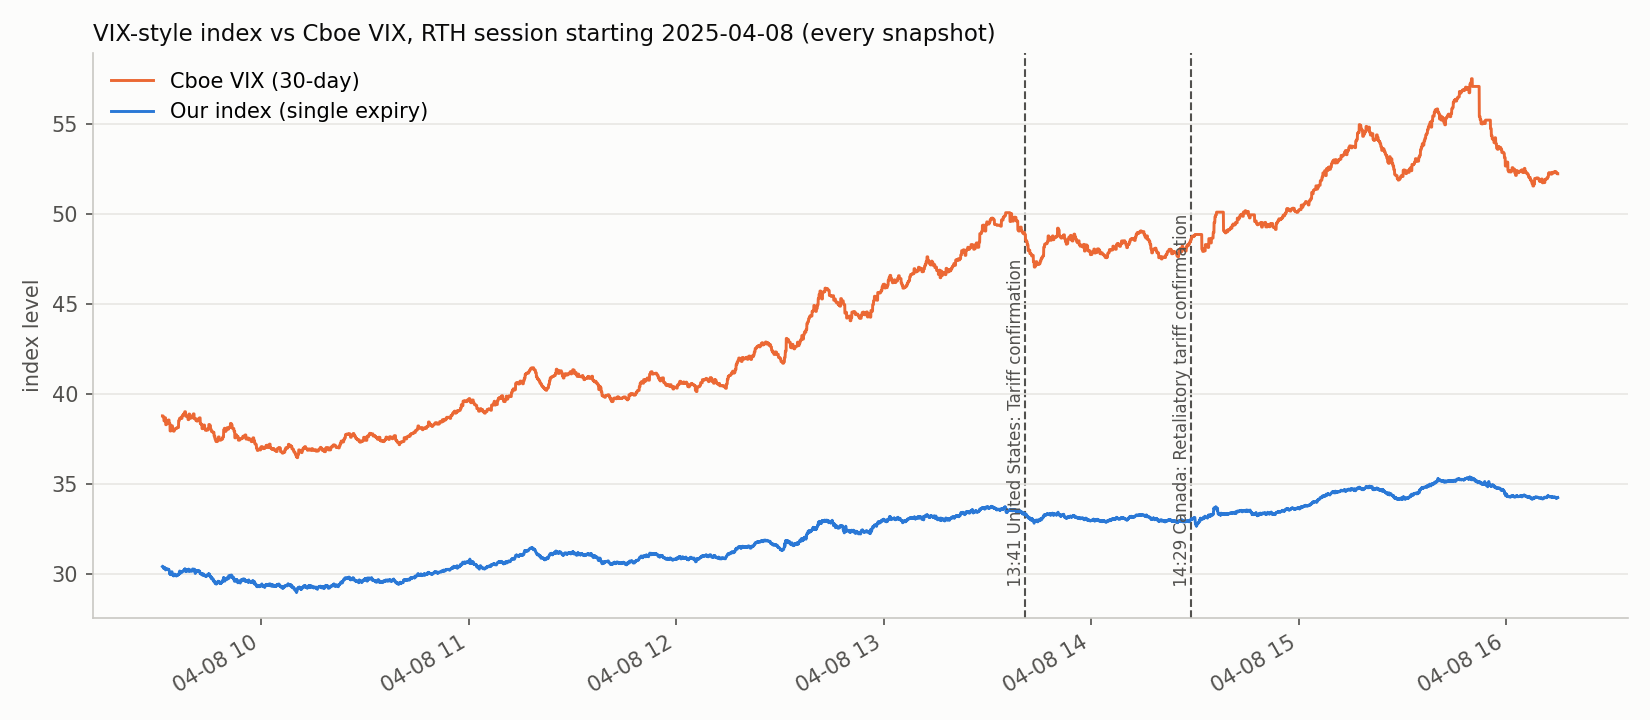

Data behind this chart, as committed beside it:
time, our_index, real_vix, forward, T
2025-04-08 09:31:21.315630, 30.43, 38.8, 5247, 0.1041
2025-04-08 09:31:24.326131, 30.42, 38.8, 5250, 0.1041
2025-04-08 09:31:27.331784, 30.42, 38.8, 5249, 0.1041
2025-04-08 09:31:30.347018, 30.42, 38.8, 5245, 0.1041
2025-04-08 09:31:33.356476, 30.4, 38.74, 5247, 0.1041
2025-04-08 09:31:36.366012, 30.4, 38.74, 5247, 0.1041
2025-04-08 09:31:39.377579, 30.41, 38.74, 5245, 0.1041
2025-04-08 09:31:42.378765, 30.39, 38.74, 5245, 0.1041
2025-04-08 09:31:45.380867, 30.33, 38.74, 5251, 0.1041
2025-04-08 09:31:48.381033, 30.33, 38.52, 5251, 0.1041
2025-04-08 09:31:51.383266, 30.34, 38.52, 5250, 0.1041
2025-04-08 09:31:54.385844, 30.37, 38.52, 5248, 0.1041
2025-04-08 09:31:57.386008, 30.38, 38.52, 5245, 0.1041
2025-04-08 09:32:00.438934, 30.39, 38.52, 5244, 0.1041
2025-04-08 09:32:03.447030, 30.37, 38.69, 5244, 0.1041
2025-04-08 09:32:06.450265, 30.33, 38.69, 5248, 0.1041
2025-04-08 09:32:09.483614, 30.3, 38.69, 5249, 0.1041
2025-04-08 09:32:12.526166, 30.29, 38.69, 5246, 0.1041
2025-04-08 09:32:15.566797, 30.25, 38.69, 5251, 0.1041
2025-04-08 09:32:18.607020, 30.25, 38.31, 5251, 0.1041
2025-04-08 09:32:21.657643, 30.29, 38.31, 5247, 0.1041
2025-04-08 09:32:24.662520, 30.29, 38.31, 5246, 0.1041
2025-04-08 09:32:27.706072, 30.26, 38.31, 5247, 0.1041
2025-04-08 09:32:30.756995, 30.28, 38.31, 5246, 0.1041
2025-04-08 09:32:33.799619, 30.28, 38.42, 5245, 0.1041
2025-04-08 09:32:36.802590, 30.3, 38.42, 5242, 0.1041
2025-04-08 09:32:39.806901, 30.29, 38.42, 5242, 0.1041
2025-04-08 09:32:42.819322, 30.29, 38.42, 5242, 0.1041
2025-04-08 09:32:45.821241, 30.27, 38.42, 5244, 0.1041
2025-04-08 09:32:48.869568, 30.26, 38.5, 5244, 0.1041
2025-04-08 09:32:51.914869, 30.28, 38.5, 5242, 0.1041
2025-04-08 09:32:54.961862, 30.27, 38.5, 5242, 0.1041
2025-04-08 09:32:58.013623, 30.29, 38.5, 5241, 0.1041
2025-04-08 09:33:01.058974, 30.29, 38.5, 5241, 0.1041
2025-04-08 09:33:04.062083, 30.29, 38.57, 5240, 0.1041
2025-04-08 09:33:07.109805, 30.27, 38.57, 5242, 0.1041
2025-04-08 09:33:10.110623, 30.28, 38.57, 5242, 0.1041
2025-04-08 09:33:13.150178, 30.26, 38.57, 5241, 0.1041
2025-04-08 09:33:16.198545, 30.25, 38.57, 5241, 0.1041
2025-04-08 09:33:19.241204, 30.2, 38.38, 5243, 0.1041
2025-04-08 09:33:22.285919, 30.18, 38.38, 5245, 0.1041
2025-04-08 09:33:25.287849, 30.03, 38.38, 5250, 0.1041
2025-04-08 09:33:28.330485, 30.06, 38.38, 5251, 0.1041
2025-04-08 09:33:31.377800, 30.05, 38.38, 5251, 0.1041
2025-04-08 09:33:34.425695, 30.04, 37.96, 5251, 0.1041
2025-04-08 09:33:37.471436, 29.98, 37.96, 5253, 0.1041
2025-04-08 09:33:40.516681, 30, 37.96, 5253, 0.1041
2025-04-08 09:33:43.555635, 29.99, 37.96, 5253, 0.1041
2025-04-08 09:33:46.594492, 30.06, 37.98, 5246, 0.1041
2025-04-08 09:33:49.643792, 30.1, 37.98, 5242, 0.1041
2025-04-08 09:33:52.686214, 30.05, 37.98, 5246, 0.1041
2025-04-08 09:33:55.730522, 30.08, 37.98, 5245, 0.1041
2025-04-08 09:33:58.777479, 30.1, 37.98, 5245, 0.1041
2025-04-08 09:34:01.827125, 30.12, 38.25, 5242, 0.1041
2025-04-08 09:34:04.832052, 30.15, 38.25, 5240, 0.1041
2025-04-08 09:34:07.832748, 30.13, 38.25, 5240, 0.1041
2025-04-08 09:34:10.847277, 30.09, 38.25, 5243, 0.1041
2025-04-08 09:34:13.849584, 30.04, 38.25, 5248, 0.1041
2025-04-08 09:34:16.852936, 30.03, 38.06, 5249, 0.1041
2025-04-08 09:34:19.870467, 29.97, 38.06, 5251, 0.1041
... 7,919 more rows
